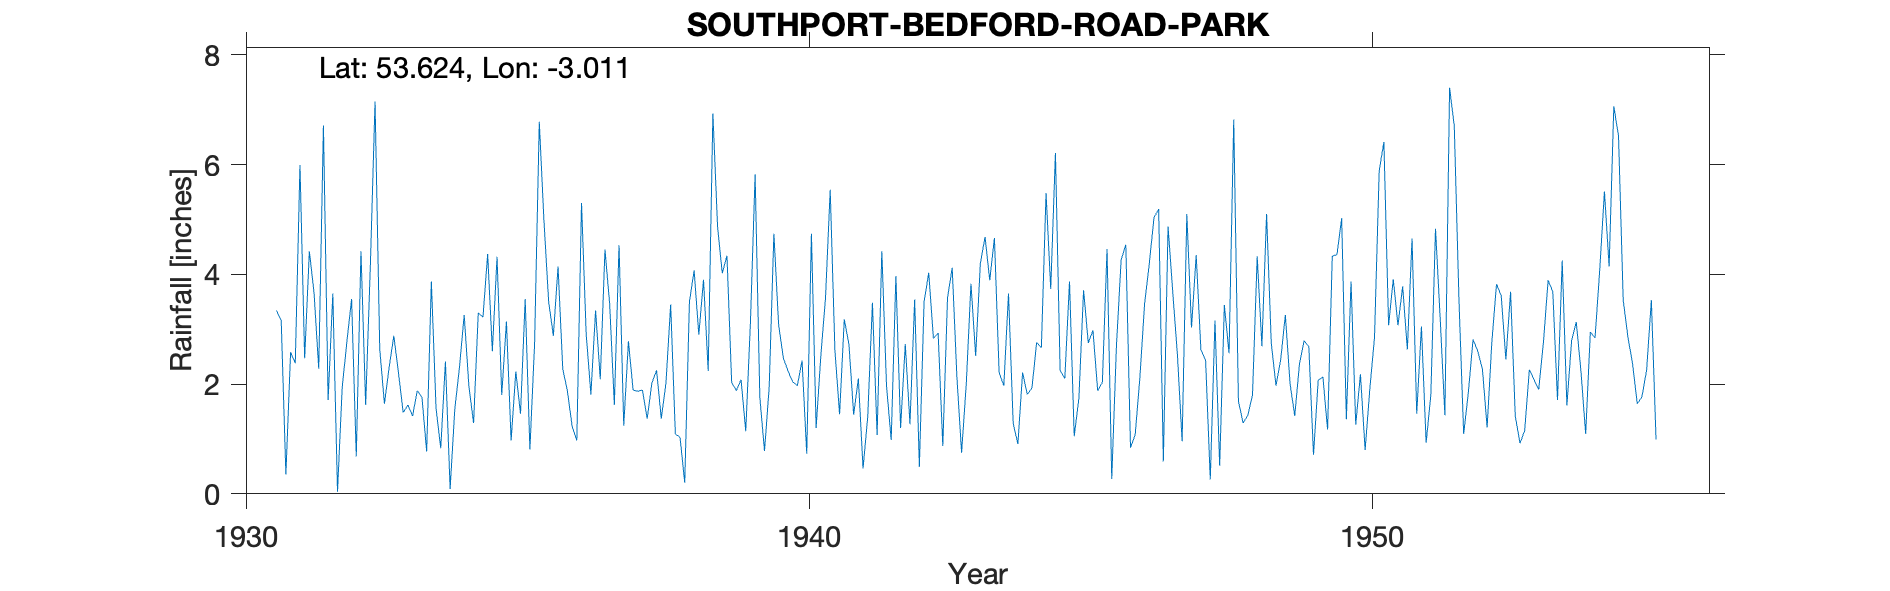

Values plotted in this chart, from the file beside it:
SOUTHPORT (BEDFORD RD. PARK), , , , , , , , , , , , , , , , , , , , , , , 
Grid ref, SD332146, Long, -3.011, Lat, 53.62, Elevation, 38, ft, , , , , , , , , , , , , , , 
Station no, 3009/5, , , , , , , , , , , , , , , , , , , , , , 
, 1931, 1932, 1933, 1934, 1935, 1936, 1937, 1938, 1939, 1940, 1941, 1942, 1943, 1944, 1945, 1946, 1947, 1948, 1949, 1950, 1951, 1952, 1953
January, 3.34, 3.65, 2.3, 2.41, 1.8, 4.14, 1.62, 3.45, 4.34, 2.48, 1.45, 3.97, 4.12, 3.65, 2.1, 4.26, 2.53, 6.82, 2.01, 1.36, 3.78, 3.53, 1.42
February, 3.16, 0.04, 2.88, 0.09, 3.14, 2.28, 4.53, 1.09, 2.03, 2.24, 3.18, 1.2, 2.13, 1.28, 3.87, 4.54, 0.96, 1.69, 1.42, 3.87, 2.63, 1.09, 0.92
March, 0.35, 1.94, 2.2, 1.55, 0.97, 1.87, 1.24, 1.03, 1.88, 2.04, 2.72, 2.73, 0.75, 0.91, 1.05, 0.84, 5.1, 1.29, 2.36, 1.26, 4.65, 1.85, 1.15
April, 2.58, 2.77, 1.48, 2.31, 2.23, 1.23, 2.78, 0.2, 2.08, 1.97, 1.44, 1.27, 2, 2.21, 1.74, 1.08, 3.03, 1.43, 2.79, 2.18, 1.46, 2.81, 2.26
May, 2.38, 3.55, 1.62, 3.26, 1.46, 0.97, 1.89, 3.5, 1.14, 2.43, 2.1, 3.54, 3.83, 1.81, 3.71, 2.12, 4.35, 1.8, 2.68, 0.8, 3.05, 2.6, 2.08
June, 5.99, 0.68, 1.42, 1.96, 3.55, 5.3, 1.87, 4.07, 3.12, 0.73, 0.46, 0.49, 2.51, 1.93, 2.75, 3.46, 2.62, 4.33, 0.71, 1.91, 0.93, 2.27, 1.9
July, 2.47, 4.42, 1.88, 1.29, 0.81, 2.91, 1.89, 2.9, 5.82, 4.74, 1.41, 3.49, 4.2, 2.76, 2.98, 4.19, 2.44, 2.69, 2.07, 2.85, 1.79, 1.21, 2.76
August, 4.42, 1.62, 1.76, 3.3, 2.73, 1.81, 1.37, 3.9, 1.76, 1.2, 3.48, 4.03, 4.68, 2.66, 1.88, 5.03, 0.26, 5.1, 2.13, 5.89, 4.83, 2.76, 3.89
September, 3.66, 4.16, 0.77, 3.22, 6.78, 3.34, 2.02, 2.24, 0.78, 2.51, 1.07, 2.83, 3.89, 5.48, 2.03, 5.19, 3.16, 2.74, 1.17, 6.41, 3.19, 3.82, 3.68
October, 2.28, 7.15, 3.87, 4.37, 4.97, 2.09, 2.25, 6.93, 1.95, 3.57, 4.42, 2.93, 4.66, 3.73, 4.46, 0.59, 0.51, 1.97, 4.33, 3.07, 1.43, 3.61, 1.71
November, 6.71, 2.64, 1.56, 2.6, 3.5, 4.45, 1.37, 4.86, 4.74, 5.54, 1.97, 0.87, 2.21, 6.21, 0.27, 4.87, 3.44, 2.44, 4.36, 3.91, 7.4, 2.45, 4.25
December, 1.71, 1.64, 0.83, 4.32, 2.88, 3.46, 2.02, 4.02, 3.09, 2.62, 0.98, 3.57, 1.97, 2.25, 2.69, 3.68, 2.56, 3.26, 5.02, 3.07, 6.7, 3.68, 1.61
Total, 39.05, 34.26, 22.57, 30.68, 34.82, 33.85, 24.85, 38.19, 32.73, 32.07, 24.68, 30.92, 36.95, 34.88, 29.53, 39.85, 30.96, 35.56, 31.05, 36.58, 41.84, 31.68, 27.63
1957 and 1959 data crossed out on record…, , , , , , , , , , , , , , , , , , , , , , , 
